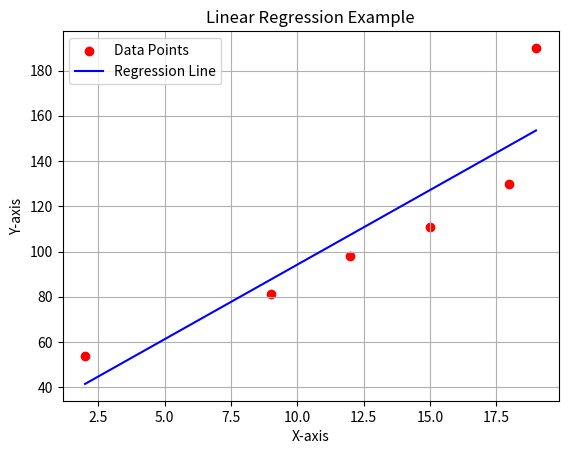

The matplotlib source for this figure:
import numpy as np
import matplotlib.pyplot as plt


# Calculate slope and intercept using the least squares method
def calculate_slope_intercept(x_vals, y_vals):
    A = np.vstack([x_vals, np.ones(len(x_vals))]).T
    slope, intercept = np.linalg.lstsq(A, y_vals, rcond=None)[0]
    return slope, intercept


# Define an array of data points
points = np.array([(2, 54), (9, 81), (12, 98), (15, 111), (18, 130), (19, 190)])  # Example points

# Extract x and y values from the points
x_vals = points[:, 0]
y_vals = points[:, 1]

# Calculate slope and intercept
m, b = calculate_slope_intercept(x_vals, y_vals)

# Prepare data for plotting
x_values = np.linspace(min(x_vals), max(x_vals), 100)  # Range of x values
y_values = m * x_values + b  # Apply the linear regression formula

# Plotting the original points and the regression line
plt.scatter(x_vals, y_vals, color='red', label='Data Points')
plt.plot(x_values, y_values, label='Regression Line', color='blue')
plt.xlabel('X-axis')
plt.ylabel('Y-axis')
plt.title('Linear Regression Example')
plt.legend()
plt.grid(True)
plt.show()

# Return the calculated slope and intercept
print("Slope (m):", m)
print("Intercept (b):", b)
